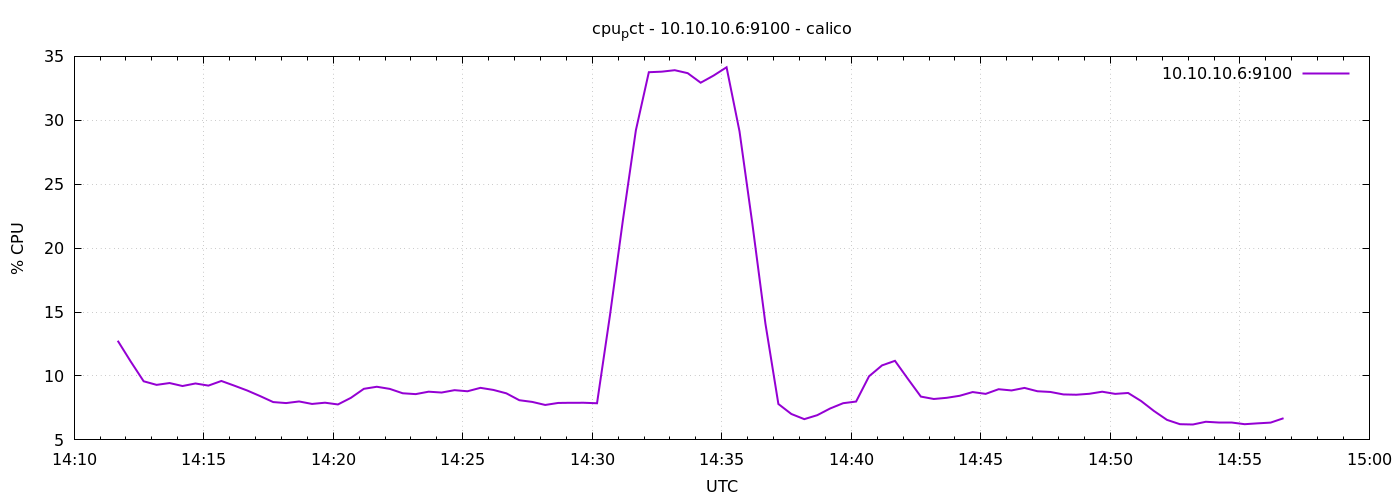

The data file committed next to this chart (first rows):
1776867101	12.757142857132886
1776867131	11.13
1776867161	9.586
1776867191	9.305
1776867221	9.448
1776867251	9.214
1776867281	9.414
1776867311	9.248
1776867341	9.61
1776867371	9.243
1776867401	8.862
1776867431	8.424
1776867461	7.959
1776867491	7.881
1776867521	8.007
1776867551	7.813
1776867581	7.91
1776867611	7.774
1776867641	8.29
1776867671	8.995
1776867701	9.157
1776867731	8.99
1776867761	8.648
1776867791	8.581
1776867821	8.771
1776867851	8.705
1776867881	8.89
1776867911	8.805
1776867941	9.073
1776867971	8.909
1776868001	8.643
1776868031	8.105
1776868061	7.971
1776868091	7.733
1776868121	7.89
1776868151	7.904
1776868181	7.905
1776868211	7.867
1776868241	14.75
1776868271	22.2
1776868301	29.22
1776868331	33.76
1776868361	33.8
1776868391	33.92
1776868421	33.69
1776868451	32.94
1776868481	33.5
1776868511	34.15
1776868541	29.13
1776868571	21.85
1776868601	14.1
1776868631	7.81
1776868661	7.028
1776868691	6.624
1776868721	6.933
1776868751	7.46
1776868781	7.871
1776868811	8
1776868841	9.977
1776868871	10.83
1776868901	11.19
... 30 more rows
